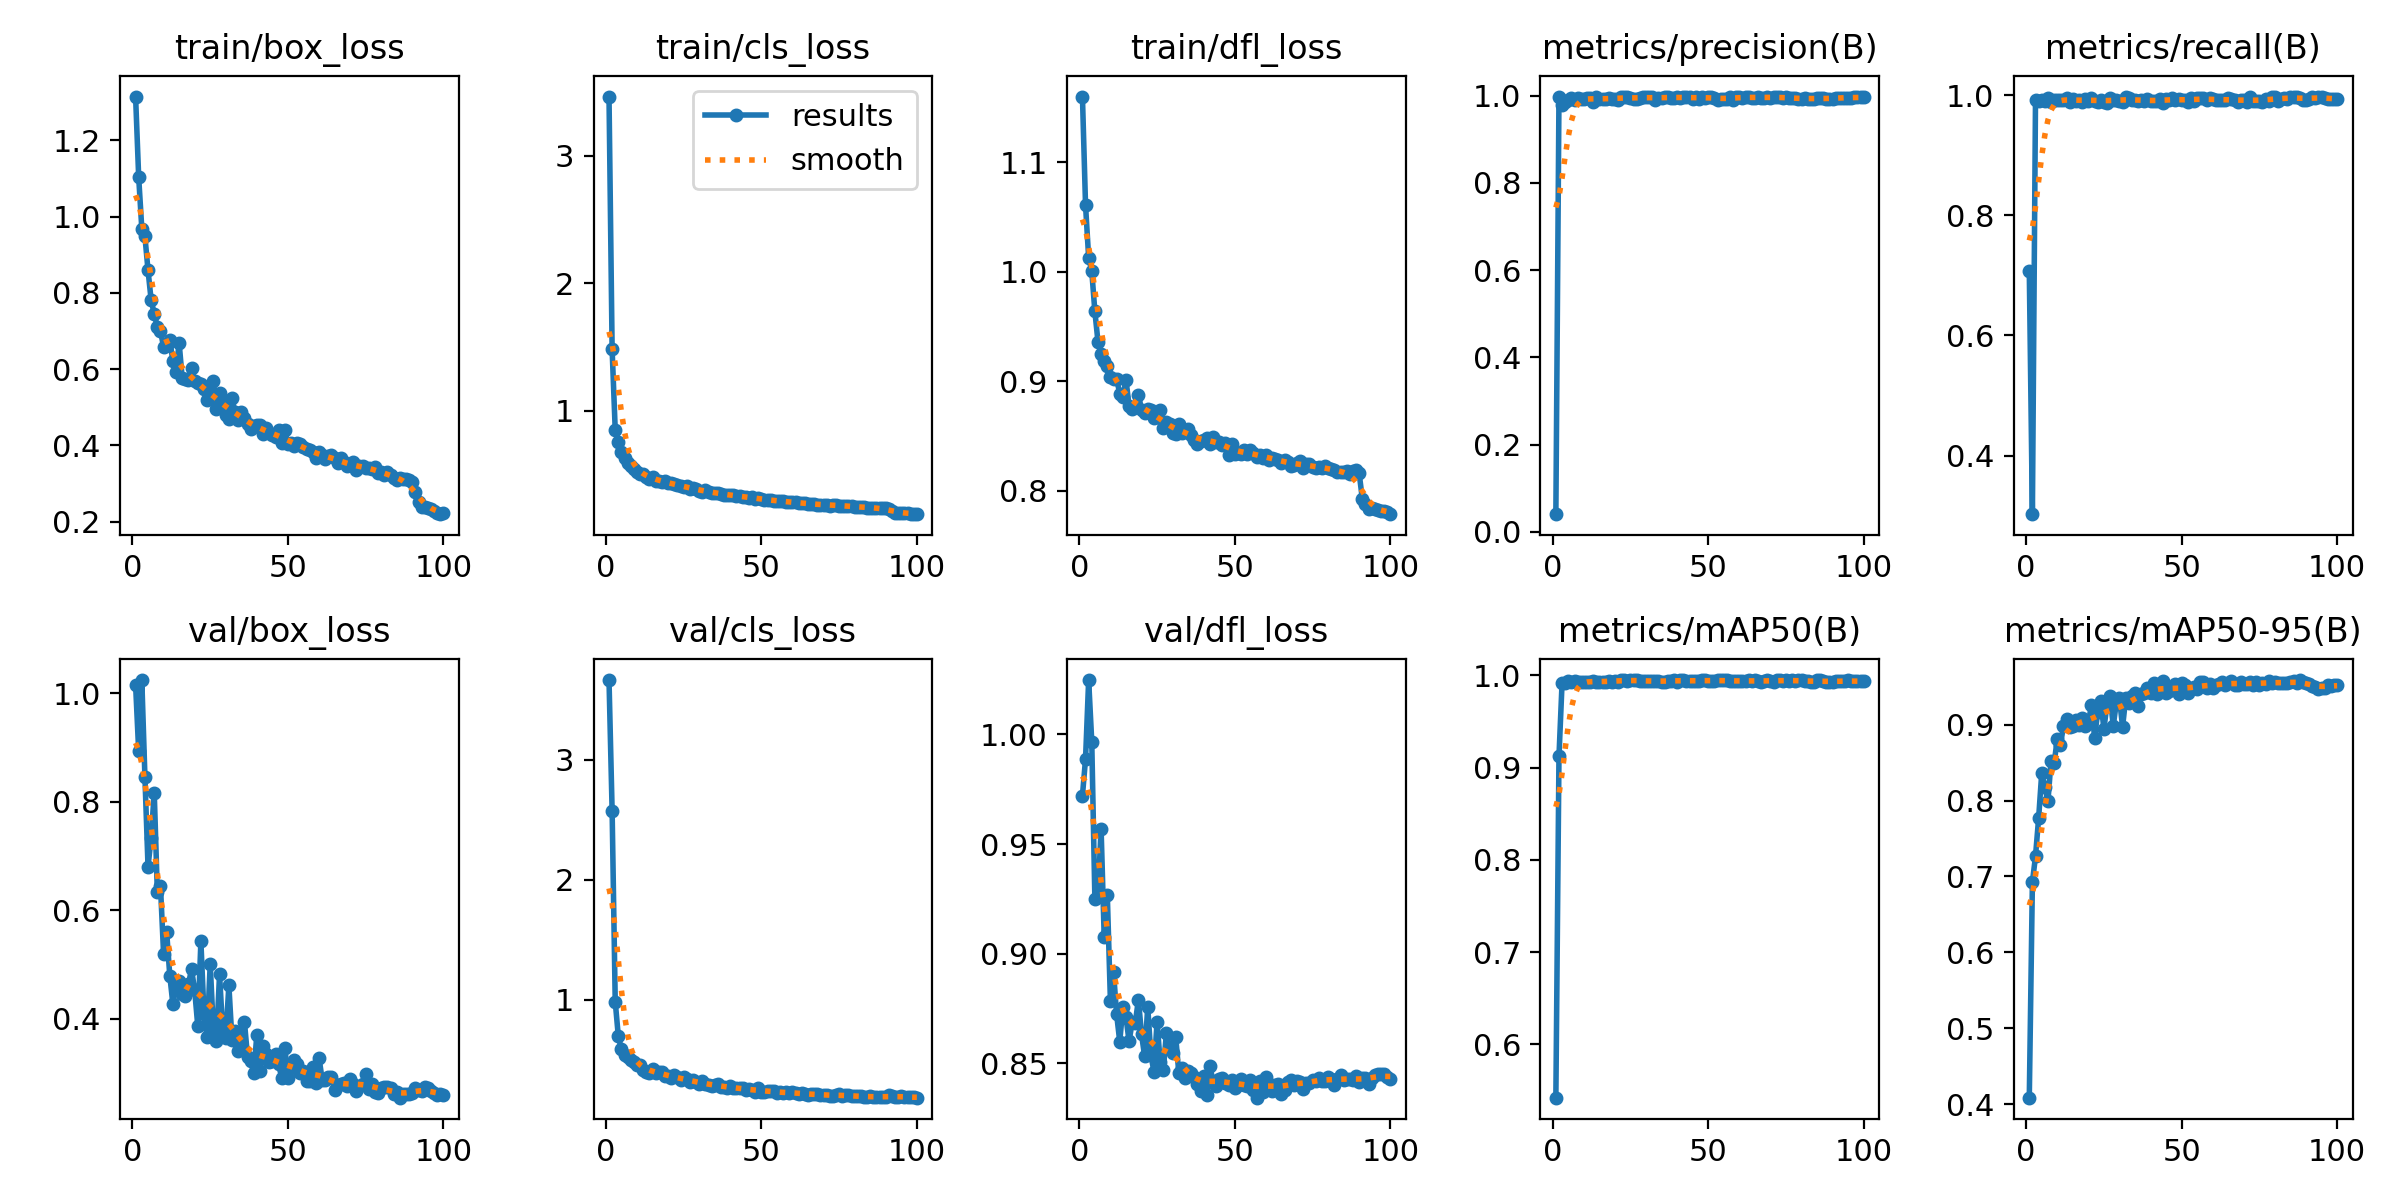

The data file committed next to this chart (first rows):
epoch, time, train/box_loss, train/cls_loss, train/dfl_loss, metrics/precision(B), metrics/recall(B), metrics/mAP50(B), metrics/mAP50-95(B), val/box_loss, val/cls_loss, val/dfl_loss, lr/pg0, lr/pg1, lr/pg2
1, 301, 1.315, 3.466, 1.16, 0.0408, 0.7078, 0.5421, 0.4086, 1.016, 3.667, 0.972, 0.0002502, 0.0002502, 0.0002502
2, 597.9, 1.103, 1.483, 1.061, 0.997, 0.3028, 0.9121, 0.6923, 0.8924, 2.576, 0.9888, 0.0005015, 0.0005015, 0.0005015
3, 889.9, 0.9687, 0.8495, 1.013, 0.9793, 0.9922, 0.9922, 0.7267, 1.024, 0.9826, 1.025, 0.0007478, 0.0007478, 0.0007478
4, 1179, 0.9483, 0.7565, 1.001, 0.9847, 0.9905, 0.9922, 0.7763, 0.8463, 0.6918, 0.9966, 0.0007462, 0.0007462, 0.0007462
5, 1467, 0.8593, 0.6758, 0.9637, 0.9899, 0.9914, 0.9942, 0.836, 0.6802, 0.5844, 0.9251, 0.0007385, 0.0007385, 0.0007385
6, 1757, 0.7813, 0.6297, 0.9361, 0.9937, 0.9908, 0.9928, 0.8172, 0.7326, 0.5411, 0.9261, 0.0007309, 0.0007309, 0.0007309
7, 2046, 0.7446, 0.5948, 0.9249, 0.9895, 0.9952, 0.9939, 0.799, 0.8163, 0.5192, 0.957, 0.0007233, 0.0007233, 0.0007233
8, 2333, 0.7105, 0.5653, 0.9182, 0.9946, 0.9877, 0.9929, 0.8526, 0.6324, 0.4995, 0.9076, 0.0007157, 0.0007157, 0.0007157
9, 2627, 0.7004, 0.5474, 0.9136, 0.9923, 0.9913, 0.9933, 0.8493, 0.6449, 0.4804, 0.9267, 0.0007081, 0.0007081, 0.0007081
10, 2914, 0.6583, 0.5234, 0.9041, 0.9922, 0.9921, 0.993, 0.881, 0.5196, 0.4499, 0.8784, 0.0007005, 0.0007005, 0.0007005
11, 3202, 0.6627, 0.5074, 0.9017, 0.9951, 0.9918, 0.9929, 0.873, 0.5589, 0.4541, 0.8916, 0.0006929, 0.0006929, 0.0006929
12, 3492, 0.676, 0.5058, 0.9025, 0.9938, 0.9918, 0.993, 0.8982, 0.4792, 0.4109, 0.8723, 0.0006853, 0.0006853, 0.0006853
13, 3777, 0.6213, 0.4848, 0.8885, 0.986, 0.9955, 0.9938, 0.9078, 0.4262, 0.3965, 0.86, 0.0006776, 0.0006776, 0.0006776
14, 4063, 0.5933, 0.4694, 0.8857, 0.9958, 0.9886, 0.993, 0.897, 0.4645, 0.391, 0.8756, 0.00067, 0.00067, 0.00067
15, 4352, 0.6688, 0.4854, 0.9015, 0.9923, 0.9935, 0.9933, 0.8984, 0.4698, 0.4177, 0.871, 0.0006624, 0.0006624, 0.0006624
16, 4640, 0.5759, 0.4536, 0.8774, 0.9913, 0.9906, 0.9932, 0.9066, 0.4451, 0.3891, 0.8602, 0.0006548, 0.0006548, 0.0006548
17, 4928, 0.5739, 0.4515, 0.8751, 0.9925, 0.9915, 0.9927, 0.8992, 0.4423, 0.3959, 0.8687, 0.0006472, 0.0006472, 0.0006472
18, 5217, 0.5706, 0.4404, 0.8766, 0.9944, 0.9881, 0.9944, 0.9082, 0.4637, 0.3915, 0.8686, 0.0006396, 0.0006396, 0.0006396
19, 5504, 0.6027, 0.454, 0.8879, 0.9925, 0.9935, 0.9929, 0.8987, 0.4907, 0.3653, 0.879, 0.000632, 0.000632, 0.000632
20, 5788, 0.5681, 0.4362, 0.8742, 0.993, 0.9907, 0.9942, 0.9019, 0.4521, 0.3579, 0.8633, 0.0006244, 0.0006244, 0.0006244
21, 6075, 0.5648, 0.4334, 0.8709, 0.9906, 0.9955, 0.9929, 0.9264, 0.3865, 0.345, 0.8533, 0.0006167, 0.0006167, 0.0006167
22, 6361, 0.5621, 0.428, 0.8745, 0.9956, 0.9905, 0.9948, 0.8829, 0.5421, 0.3684, 0.8757, 0.0006091, 0.0006091, 0.0006091
23, 6647, 0.5482, 0.4208, 0.8734, 0.9968, 0.9879, 0.9948, 0.9164, 0.4081, 0.3501, 0.854, 0.0006015, 0.0006015, 0.0006015
24, 6934, 0.52, 0.4094, 0.8664, 0.9965, 0.9923, 0.9943, 0.9307, 0.3664, 0.3278, 0.8463, 0.0005939, 0.0005939, 0.0005939
25, 7222, 0.5261, 0.4026, 0.8672, 0.9951, 0.9884, 0.9946, 0.8944, 0.5009, 0.3522, 0.8689, 0.0005863, 0.0005863, 0.0005863
26, 7510, 0.569, 0.4136, 0.8742, 0.9918, 0.9875, 0.9946, 0.927, 0.3795, 0.3352, 0.8506, 0.0005787, 0.0005787, 0.0005787
27, 7798, 0.4966, 0.3873, 0.8571, 0.9924, 0.9953, 0.9949, 0.9371, 0.3579, 0.3083, 0.847, 0.0005711, 0.0005711, 0.0005711
28, 8084, 0.538, 0.3967, 0.8626, 0.9942, 0.9914, 0.9937, 0.8984, 0.4814, 0.3252, 0.8637, 0.0005634, 0.0005634, 0.0005634
29, 8369, 0.5117, 0.3889, 0.8606, 0.9976, 0.9909, 0.9941, 0.929, 0.3781, 0.3151, 0.8575, 0.0005558, 0.0005558, 0.0005558
30, 8657, 0.4793, 0.3746, 0.8526, 0.9967, 0.9899, 0.9939, 0.9347, 0.3647, 0.2963, 0.8546, 0.0005482, 0.0005482, 0.0005482
31, 8945, 0.4689, 0.3677, 0.8515, 0.9957, 0.9876, 0.994, 0.8968, 0.4611, 0.3212, 0.862, 0.0005406, 0.0005406, 0.0005406
32, 9231, 0.523, 0.3843, 0.8609, 0.9959, 0.997, 0.9937, 0.9344, 0.3598, 0.2923, 0.8457, 0.000533, 0.000533, 0.000533
33, 9516, 0.487, 0.3653, 0.8525, 0.9908, 0.9949, 0.9935, 0.9279, 0.3777, 0.2876, 0.8481, 0.0005254, 0.0005254, 0.0005254
34, 9804, 0.4668, 0.3559, 0.8547, 0.9947, 0.9911, 0.9939, 0.9376, 0.3394, 0.282, 0.8434, 0.0005178, 0.0005178, 0.0005178
35, 10086, 0.4862, 0.3596, 0.856, 0.9951, 0.9916, 0.9931, 0.9415, 0.3549, 0.288, 0.8465, 0.0005102, 0.0005102, 0.0005102
36, 10374, 0.4725, 0.3605, 0.8513, 0.9961, 0.9907, 0.993, 0.9241, 0.3944, 0.2962, 0.8455, 0.0005025, 0.0005025, 0.0005025
37, 10661, 0.4565, 0.349, 0.8463, 0.9966, 0.9923, 0.9943, 0.9405, 0.3295, 0.274, 0.8437, 0.0004949, 0.0004949, 0.0004949
38, 10950, 0.4424, 0.3446, 0.8431, 0.9948, 0.9894, 0.9943, 0.9415, 0.3218, 0.2697, 0.8407, 0.0004873, 0.0004873, 0.0004873
39, 11235, 0.4502, 0.3422, 0.8458, 0.9946, 0.993, 0.9949, 0.9488, 0.3001, 0.2618, 0.8374, 0.0004797, 0.0004797, 0.0004797
40, 11522, 0.454, 0.3408, 0.8462, 0.9959, 0.9899, 0.9932, 0.9411, 0.3698, 0.2746, 0.8441, 0.0004721, 0.0004721, 0.0004721
41, 11806, 0.4532, 0.3397, 0.8486, 0.995, 0.9897, 0.9946, 0.9546, 0.3029, 0.2584, 0.8358, 0.0004645, 0.0004645, 0.0004645
42, 12088, 0.4298, 0.3306, 0.8427, 0.997, 0.9901, 0.9944, 0.9405, 0.349, 0.262, 0.8487, 0.0004569, 0.0004569, 0.0004569
43, 12370, 0.4449, 0.335, 0.8494, 0.9968, 0.9928, 0.9941, 0.9483, 0.335, 0.2615, 0.8418, 0.0004492, 0.0004492, 0.0004492
44, 12658, 0.4331, 0.3284, 0.8446, 0.9959, 0.9872, 0.9939, 0.9575, 0.3202, 0.2597, 0.8396, 0.0004416, 0.0004416, 0.0004416
45, 12946, 0.4261, 0.3231, 0.8445, 0.9919, 0.9932, 0.9941, 0.9412, 0.3222, 0.249, 0.8427, 0.000434, 0.000434, 0.000434
46, 13232, 0.422, 0.3213, 0.8419, 0.9956, 0.9922, 0.9939, 0.9447, 0.3346, 0.2502, 0.8433, 0.0004264, 0.0004264, 0.0004264
47, 13519, 0.4394, 0.3229, 0.8439, 0.9924, 0.9951, 0.994, 0.9467, 0.3155, 0.2432, 0.8412, 0.0004188, 0.0004188, 0.0004188
48, 13806, 0.4067, 0.312, 0.833, 0.9972, 0.9912, 0.9946, 0.9531, 0.2902, 0.2321, 0.8404, 0.0004112, 0.0004112, 0.0004112
49, 14093, 0.4401, 0.3201, 0.8426, 0.9947, 0.9937, 0.9944, 0.9401, 0.3464, 0.2632, 0.8424, 0.0004036, 0.0004036, 0.0004036
50, 14384, 0.4024, 0.3092, 0.8332, 0.9959, 0.992, 0.9941, 0.9546, 0.2905, 0.2325, 0.8387, 0.000396, 0.000396, 0.000396
51, 14671, 0.4057, 0.3042, 0.8349, 0.9971, 0.991, 0.994, 0.952, 0.3113, 0.2319, 0.8404, 0.0003883, 0.0003883, 0.0003883
52, 14957, 0.3991, 0.2997, 0.8338, 0.9954, 0.9881, 0.9939, 0.942, 0.3237, 0.2348, 0.8428, 0.0003807, 0.0003807, 0.0003807
53, 15245, 0.406, 0.3023, 0.8369, 0.9895, 0.9947, 0.9947, 0.947, 0.3155, 0.2403, 0.8401, 0.0003731, 0.0003731, 0.0003731
54, 15534, 0.4032, 0.2969, 0.834, 0.9922, 0.9906, 0.9945, 0.9489, 0.2999, 0.2348, 0.8396, 0.0003655, 0.0003655, 0.0003655
55, 15820, 0.395, 0.2969, 0.837, 0.9918, 0.9946, 0.9948, 0.9464, 0.3024, 0.2221, 0.8426, 0.0003579, 0.0003579, 0.0003579
56, 16106, 0.3897, 0.2935, 0.8346, 0.992, 0.9946, 0.9946, 0.9558, 0.2848, 0.2257, 0.8381, 0.0003503, 0.0003503, 0.0003503
57, 16388, 0.3886, 0.2926, 0.8308, 0.9971, 0.9942, 0.9934, 0.9558, 0.2844, 0.2211, 0.8344, 0.0003427, 0.0003427, 0.0003427
58, 16669, 0.3818, 0.2895, 0.8324, 0.9898, 0.9917, 0.9936, 0.9477, 0.3105, 0.2258, 0.842, 0.0003351, 0.0003351, 0.0003351
59, 16957, 0.3669, 0.2829, 0.8303, 0.9965, 0.9946, 0.9941, 0.9535, 0.2814, 0.2165, 0.837, 0.0003274, 0.0003274, 0.0003274
60, 17242, 0.3838, 0.2875, 0.833, 0.9968, 0.9931, 0.9935, 0.9484, 0.3272, 0.2308, 0.844, 0.0003198, 0.0003198, 0.0003198
... 40 more rows
